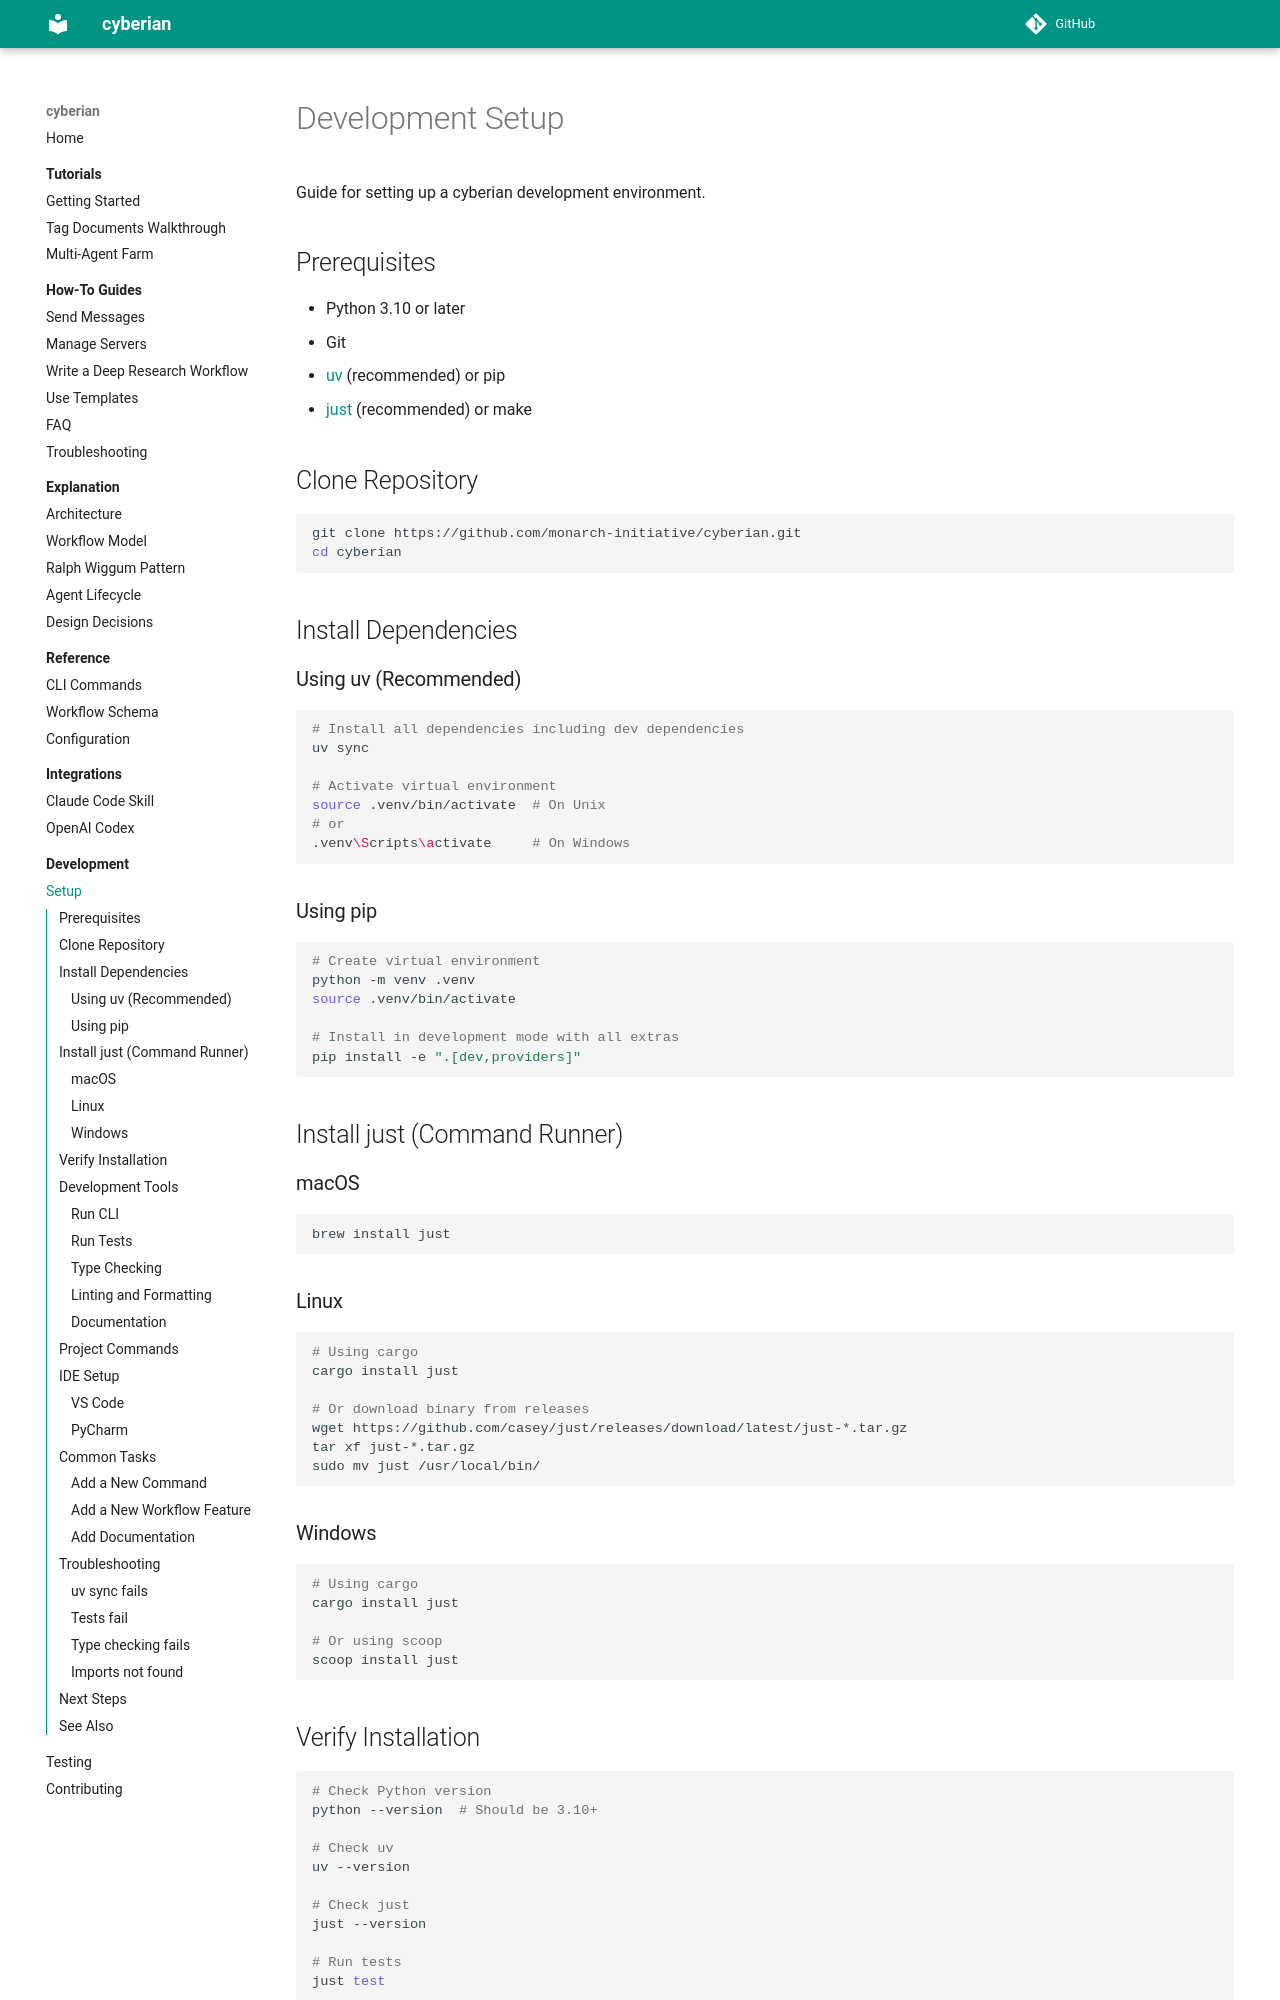

repository: contextualizer-ai/cyberian · page: development/setup/index.html · generator: mkdocs

# Development Setup

Guide for setting up a cyberian development environment.

## Prerequisites

- Python 3.10 or later
- Git
- [uv](https://github.com/astral-sh/uv) (recommended) or pip
- [just](https://github.com/casey/just) (recommended) or make

## Clone Repository

```bash
git clone https://github.com/monarch-initiative/cyberian.git
cd cyberian
```

## Install Dependencies

### Using uv (Recommended)

```bash
# Install all dependencies including dev dependencies
uv sync

# Activate virtual environment
source .venv/bin/activate  # On Unix
# or
.venv\Scripts\activate     # On Windows
```

### Using pip

```bash
# Create virtual environment
python -m venv .venv
source .venv/bin/activate

# Install in development mode with all extras
pip install -e ".[dev,providers]"
```

## Install just (Command Runner)

### macOS

```bash
brew install just
```

### Linux

```bash
# Using cargo
cargo install just

# Or download binary from releases
wget https://github.com/casey/just/releases/download/latest/just-*.tar.gz
tar xf just-*.tar.gz
sudo mv just /usr/local/bin/
```

### Windows

```powershell
# Using cargo
cargo install just

# Or using scoop
scoop install just
```

## Verify Installation

```bash
# Check Python version
python --version  # Should be 3.10+

# Check uv
uv --version

# Check just
just --version

# Run tests
just test
```

## Development Tools
